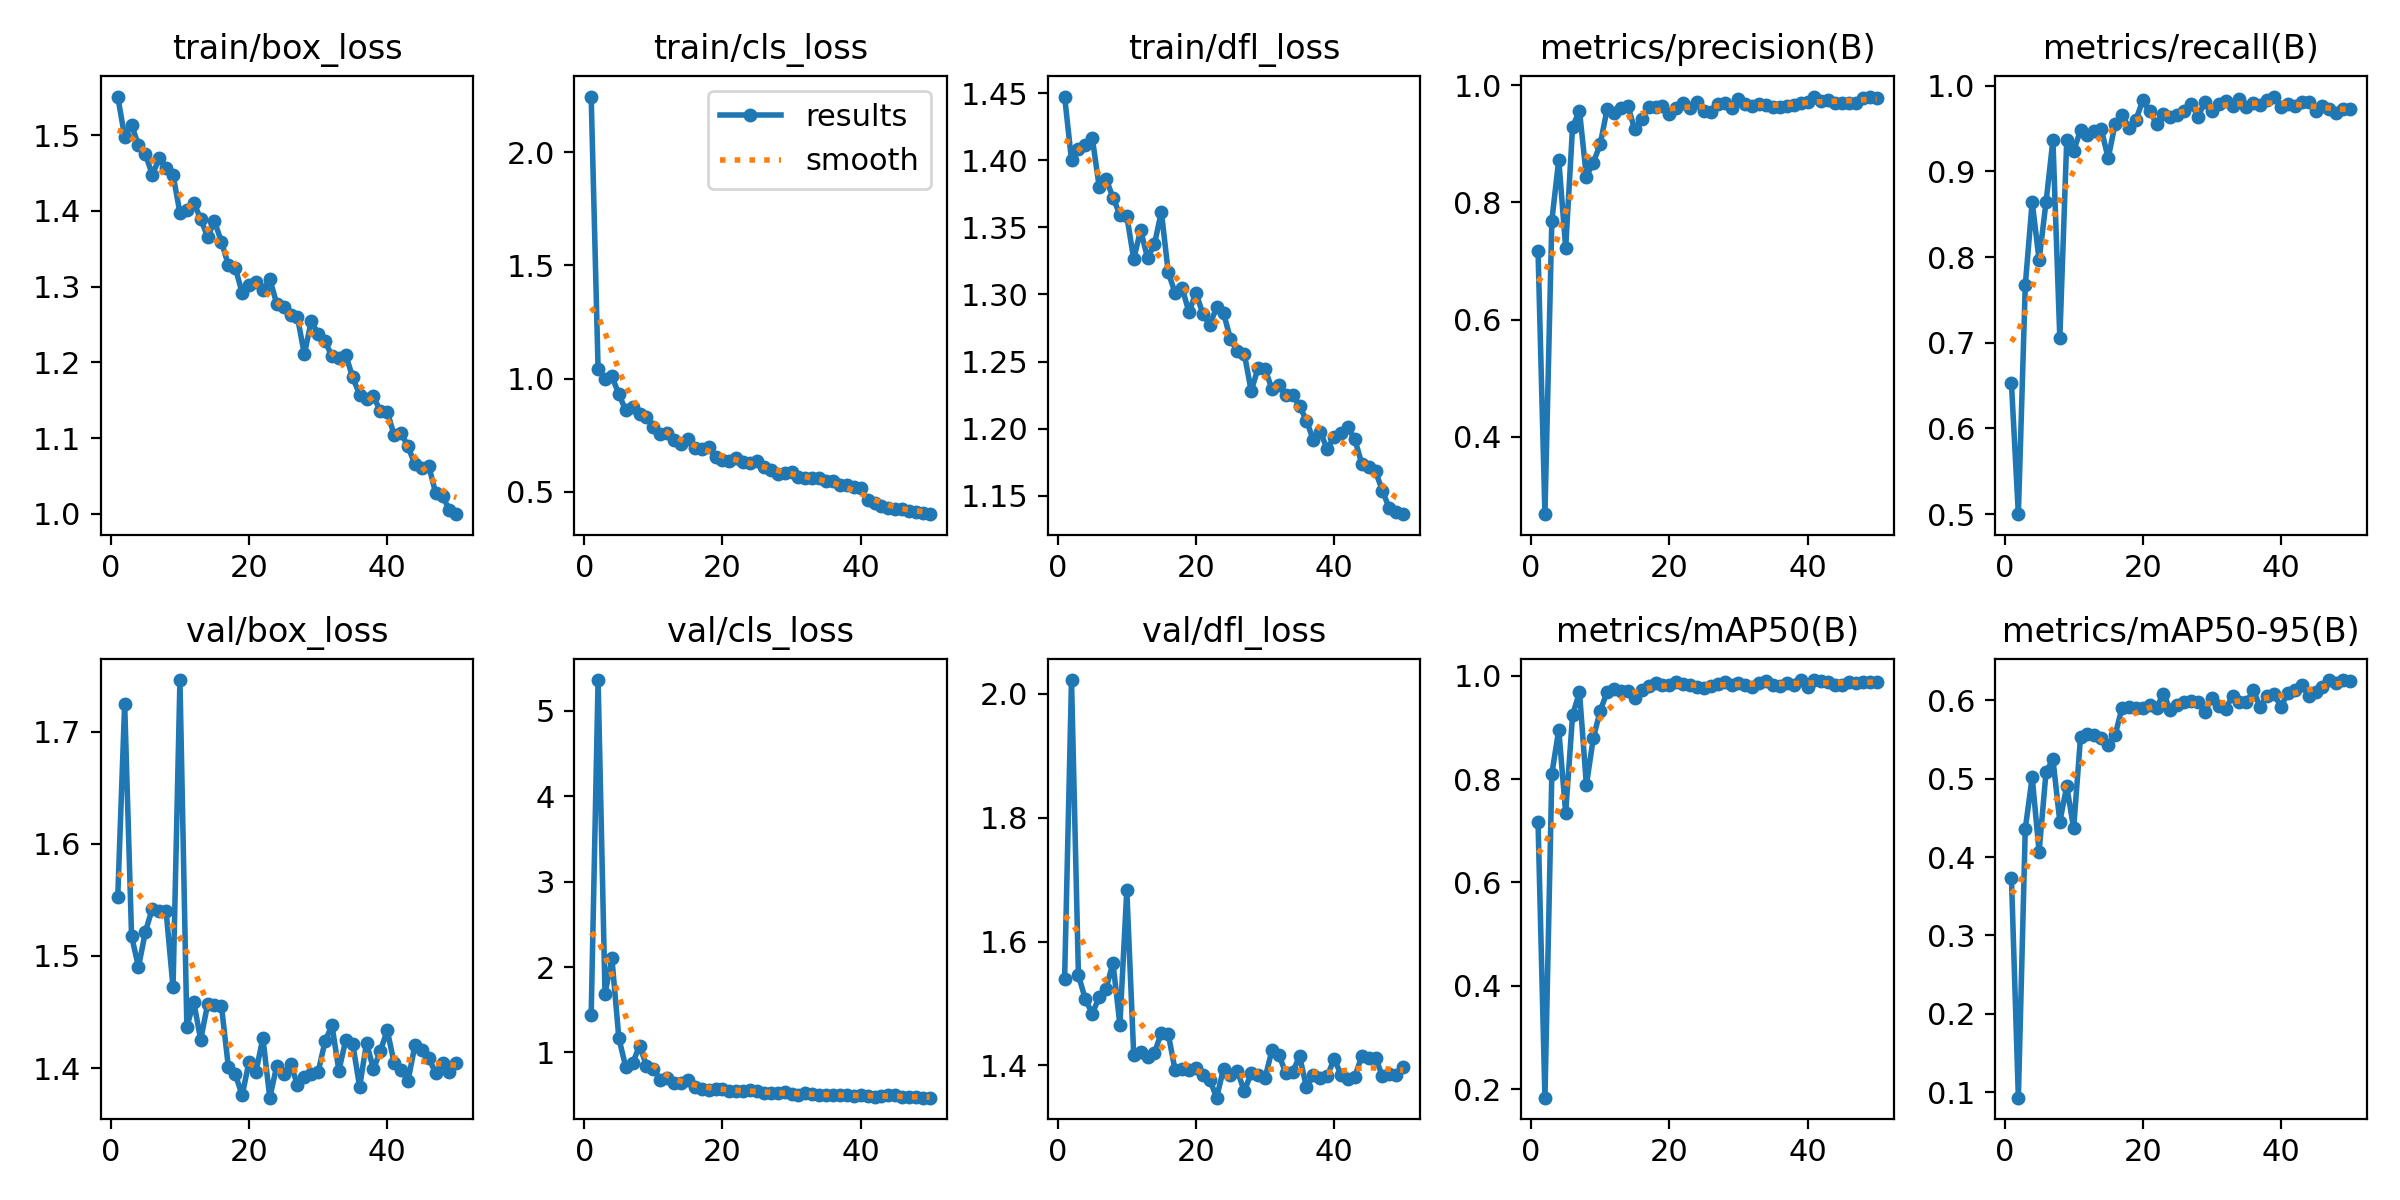

Values plotted in this chart, from the file beside it:
epoch, time, train/box_loss, train/cls_loss, train/dfl_loss, metrics/precision(B), metrics/recall(B), metrics/mAP50(B), metrics/mAP50-95(B), val/box_loss, val/cls_loss, val/dfl_loss, lr/pg0, lr/pg1, lr/pg2
1, 26.89, 1.551, 2.245, 1.447, 0.7176, 0.6525, 0.7176, 0.3733, 1.553, 1.435, 1.539, 0.0006569, 0.0006569, 0.0006569
2, 51.31, 1.498, 1.042, 1.4, 0.2675, 0.5, 0.1837, 0.0928, 1.725, 5.361, 2.022, 0.001297, 0.001297, 0.001297
3, 75.52, 1.514, 0.9995, 1.408, 0.7689, 0.767, 0.8101, 0.4359, 1.518, 1.687, 1.546, 0.001911, 0.001911, 0.001911
4, 99.61, 1.487, 1.009, 1.411, 0.8732, 0.8644, 0.8952, 0.502, 1.49, 2.101, 1.507, 0.001881, 0.001881, 0.001881
5, 123.7, 1.475, 0.9321, 1.417, 0.7223, 0.7966, 0.7347, 0.4067, 1.522, 1.172, 1.484, 0.001842, 0.001842, 0.001842
6, 147.8, 1.448, 0.8594, 1.38, 0.9293, 0.8637, 0.9236, 0.508, 1.542, 0.8287, 1.51, 0.001802, 0.001802, 0.001802
7, 171.9, 1.47, 0.8758, 1.386, 0.9563, 0.9364, 0.9678, 0.5251, 1.54, 0.8742, 1.524, 0.001762, 0.001762, 0.001762
8, 196, 1.457, 0.8459, 1.372, 0.8438, 0.7055, 0.7883, 0.445, 1.54, 1.079, 1.566, 0.001723, 0.001723, 0.001723
9, 220, 1.448, 0.831, 1.359, 0.8679, 0.9364, 0.8793, 0.4904, 1.472, 0.8464, 1.466, 0.001683, 0.001683, 0.001683
10, 244, 1.397, 0.7872, 1.359, 0.8995, 0.9237, 0.932, 0.4366, 1.746, 0.8108, 1.683, 0.001644, 0.001644, 0.001644
11, 268.1, 1.401, 0.7565, 1.326, 0.9593, 0.9482, 0.9682, 0.5536, 1.437, 0.6746, 1.418, 0.001604, 0.001604, 0.001604
12, 292.1, 1.411, 0.7618, 1.348, 0.9529, 0.9427, 0.9734, 0.5566, 1.459, 0.6985, 1.422, 0.001564, 0.001564, 0.001564
13, 316.3, 1.39, 0.7283, 1.327, 0.9612, 0.947, 0.9704, 0.5562, 1.425, 0.6373, 1.414, 0.001525, 0.001525, 0.001525
14, 340.2, 1.366, 0.7121, 1.337, 0.9644, 0.9492, 0.9699, 0.5517, 1.457, 0.6405, 1.421, 0.001485, 0.001485, 0.001485
15, 364.3, 1.386, 0.7348, 1.362, 0.9246, 0.9153, 0.9566, 0.5431, 1.456, 0.6743, 1.453, 0.001446, 0.001446, 0.001446
16, 388.3, 1.359, 0.6952, 1.316, 0.9419, 0.9555, 0.9722, 0.5558, 1.456, 0.5968, 1.451, 0.001406, 0.001406, 0.001406
17, 412.4, 1.329, 0.6905, 1.301, 0.9632, 0.9661, 0.9794, 0.5903, 1.401, 0.5706, 1.392, 0.001366, 0.001366, 0.001366
18, 436.4, 1.325, 0.6968, 1.305, 0.9635, 0.9509, 0.9857, 0.5916, 1.395, 0.5631, 1.394, 0.001327, 0.001327, 0.001327
19, 460.5, 1.292, 0.6555, 1.287, 0.9644, 0.9597, 0.9827, 0.5906, 1.376, 0.5751, 1.393, 0.001287, 0.001287, 0.001287
20, 484.6, 1.302, 0.6391, 1.301, 0.9508, 0.9828, 0.9824, 0.5905, 1.406, 0.571, 1.396, 0.001248, 0.001248, 0.001248
21, 508.8, 1.307, 0.6358, 1.286, 0.962, 0.9703, 0.987, 0.5946, 1.397, 0.5533, 1.385, 0.001208, 0.001208, 0.001208
22, 532.9, 1.295, 0.6475, 1.277, 0.9705, 0.9555, 0.9841, 0.5908, 1.427, 0.5531, 1.377, 0.001168, 0.001168, 0.001168
23, 556.9, 1.31, 0.6318, 1.29, 0.962, 0.9667, 0.9822, 0.6086, 1.374, 0.5522, 1.348, 0.001129, 0.001129, 0.001129
24, 581.2, 1.277, 0.6295, 1.286, 0.9715, 0.964, 0.9773, 0.5872, 1.402, 0.5597, 1.395, 0.001089, 0.001089, 0.001089
25, 605.3, 1.274, 0.6342, 1.267, 0.9559, 0.9656, 0.9765, 0.5939, 1.395, 0.55, 1.385, 0.00105, 0.00105, 0.00105
26, 629.2, 1.263, 0.6107, 1.258, 0.9542, 0.9703, 0.9794, 0.5974, 1.404, 0.5314, 1.392, 0.00101, 0.00101, 0.00101
27, 653.3, 1.26, 0.595, 1.256, 0.9681, 0.9788, 0.983, 0.5988, 1.385, 0.5246, 1.358, 0.0009704, 0.0009704, 0.0009704
28, 677.4, 1.21, 0.5807, 1.228, 0.9694, 0.964, 0.9873, 0.5974, 1.392, 0.5227, 1.388, 0.0009308, 0.0009308, 0.0009308
29, 701.3, 1.255, 0.5854, 1.245, 0.9618, 0.9809, 0.9816, 0.5851, 1.395, 0.5325, 1.384, 0.0008912, 0.0008912, 0.0008912
30, 725.2, 1.238, 0.5894, 1.244, 0.9761, 0.9703, 0.9856, 0.6026, 1.397, 0.5097, 1.38, 0.0008516, 0.0008516, 0.0008516
31, 749.1, 1.228, 0.5673, 1.23, 0.9685, 0.9782, 0.9824, 0.5927, 1.424, 0.5078, 1.424, 0.000812, 0.000812, 0.000812
32, 773.2, 1.208, 0.5608, 1.233, 0.9646, 0.9826, 0.9781, 0.5896, 1.438, 0.5267, 1.418, 0.0007724, 0.0007724, 0.0007724
33, 797.2, 1.205, 0.5631, 1.225, 0.9677, 0.9767, 0.9855, 0.6056, 1.398, 0.5086, 1.388, 0.0007328, 0.0007328, 0.0007328
34, 821.2, 1.21, 0.5609, 1.225, 0.9667, 0.984, 0.9898, 0.5978, 1.425, 0.5016, 1.389, 0.0006932, 0.0006932, 0.0006932
35, 845.4, 1.18, 0.5488, 1.217, 0.9623, 0.9745, 0.9822, 0.5975, 1.422, 0.5049, 1.415, 0.0006536, 0.0006536, 0.0006536
36, 869.3, 1.157, 0.5468, 1.206, 0.9625, 0.9798, 0.98, 0.6129, 1.383, 0.5037, 1.365, 0.000614, 0.000614, 0.000614
37, 893.3, 1.151, 0.5297, 1.192, 0.9645, 0.977, 0.9859, 0.5916, 1.423, 0.5062, 1.384, 0.0005744, 0.0005744, 0.0005744
38, 917.4, 1.155, 0.5284, 1.198, 0.9655, 0.983, 0.9828, 0.6051, 1.399, 0.5024, 1.379, 0.0005348, 0.0005348, 0.0005348
39, 941.3, 1.136, 0.5204, 1.185, 0.9696, 0.9873, 0.9911, 0.608, 1.415, 0.49, 1.382, 0.0004952, 0.0004952, 0.0004952
40, 965.2, 1.135, 0.5153, 1.194, 0.971, 0.9746, 0.9773, 0.5919, 1.434, 0.5003, 1.411, 0.0004556, 0.0004556, 0.0004556
41, 991.3, 1.104, 0.4621, 1.197, 0.98, 0.9788, 0.9914, 0.6096, 1.404, 0.4919, 1.385, 0.000416, 0.000416, 0.000416
42, 1016, 1.106, 0.4514, 1.201, 0.9731, 0.9767, 0.9896, 0.6138, 1.398, 0.4846, 1.378, 0.0003764, 0.0003764, 0.0003764
43, 1040, 1.089, 0.4374, 1.192, 0.9747, 0.9805, 0.9877, 0.6196, 1.389, 0.4864, 1.382, 0.0003368, 0.0003368, 0.0003368
44, 1064, 1.065, 0.4306, 1.174, 0.9699, 0.9809, 0.9811, 0.6054, 1.42, 0.4991, 1.415, 0.0002972, 0.0002972, 0.0002972
45, 1088, 1.06, 0.426, 1.172, 0.9704, 0.9708, 0.981, 0.6108, 1.416, 0.5038, 1.412, 0.0002576, 0.0002576, 0.0002576
46, 1111, 1.063, 0.4262, 1.168, 0.9699, 0.9767, 0.9876, 0.617, 1.409, 0.4796, 1.413, 0.000218, 0.000218, 0.000218
47, 1135, 1.028, 0.4144, 1.154, 0.9704, 0.973, 0.9865, 0.6259, 1.395, 0.4759, 1.382, 0.0001784, 0.0001784, 0.0001784
48, 1159, 1.023, 0.4126, 1.141, 0.9784, 0.9682, 0.988, 0.622, 1.405, 0.4814, 1.387, 0.0001388, 0.0001388, 0.0001388
49, 1183, 1.005, 0.4062, 1.138, 0.9808, 0.9723, 0.9882, 0.626, 1.396, 0.4723, 1.384, 9.92e-05, 9.92e-05, 9.92e-05
50, 1207, 0.9994, 0.4015, 1.136, 0.9787, 0.9726, 0.9884, 0.6248, 1.404, 0.4709, 1.397, 5.96e-05, 5.96e-05, 5.96e-05
